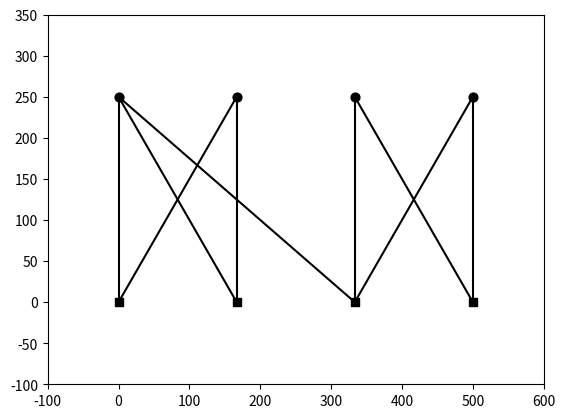
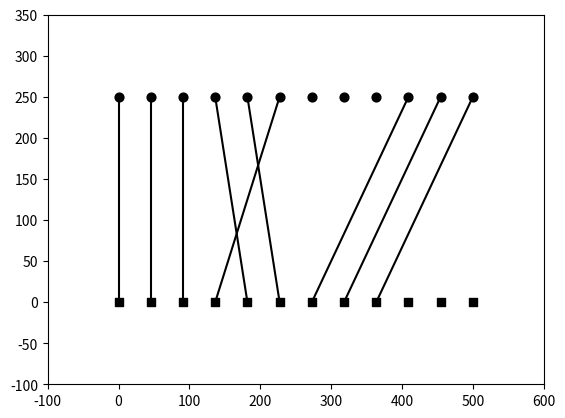

Generate these figures, in order, with matplotlib:
import matplotlib.pyplot as plt 
import numpy as np

class QC_tanner_graph:
    """
    Sparse implementation of a tanner graph with protograph dimensions m x n 
    and a scaling factor N
    
    Check nodes are stored in self.nodes[0:n_cn] and variable nodes are stored
    in self.nodes[n_cn:n_nodes], but external methods should not care about this
    and variable nodes should be indexed from 0,...,n_vn-1
    """

    def __init__(self, m, n, N):
        """Creates a graph with m*N check nodes, n*N variable nodes and no edges"""
        self.n_nodes = (m+n)*N
        self.n_cn = m*N
        self.n_vn = n*N 
        self.N = N  

        self.nodes = [set() for i in range(self.n_nodes)]

    def __repr__(self):
        return f"{self.n_cn} CNs, {self.n_vn} VNs, {sum([len(node) for node in self.nodes])//2} edges"

    def add_edges(self, edges):
        """Add edges defined as pairs of check nodes and variable nodes to the graph"""
        for i, j in edges:
            assert 0 <= i < self.n_cn, "Check node index out of bounds."
            assert 0 <= j < self.n_vn, "Variable node index out of bounds."
            j = j + self.n_cn
            self.nodes[i].add(j) 
            self.nodes[j].add(i)

    def remove_edges(self, edges):
        """Remove edges defined as pairs of check nodes and variable nodes from the graph"""
        for i, j in edges:
            assert 0 <= i < self.n_cn, "Check node index out of bounds."
            assert 0 <= j < self.n_vn, "Variable node index out of bounds."
            j = j + self.n_cn
            self.nodes[i].remove(j) 
            self.nodes[j].remove(i)       

    def get_adjecent(self, node):
        """Returns all adjecent nodes of node index node"""
        return self.nodes[node]

    def get_adjecent_cn(self, cn):
        """Returns adjecent nodes of check node index cn"""
        assert 0 <= cn < self.n_cn, "Check node index out of bounds."
        return self.get_adjecent(cn)

    def get_adjecent_vn(self, vn):
        """Returns adjecent nodes of variable node index vn"""
        assert 0 <= vn < self.n_vn, "Variable node index out of bounds."
        return self.get_adjecent(vn + self.cn)

    def has_edge(self, edge):
        """Returns true if the graph contains the edge (ci, vi)"""
        assert 0 <= edge[0] < self.n_cn, f"Edge non existent, check node index {edge[0]} out of bounds."
        assert 0 <= edge[1] < self.n_nodes, f"Edge non existens ariable node index {edge[1]} out of bounds."
        return edge[1] + self.n_cn in self.nodes[edge[0]]

    def get_check_degrees(self) -> list:
        """Returns the degree of all checknodes of the graph"""
        return [len(self.nodes[i]) for i in range(self.n_cn)]

    def get_H(self):
        """Generates a dense representation of the graph"""
        H = np.zeros((self.n_cn, self.n_vn))
        
        for i, nodes in enumerate(self.nodes[0:self.n_cn]):
            for j in nodes:
                H[i,j-self.n_cn] = 1

        return H
    
    def add_cyclical_edge_set(self, cn_index, vn_index):
        """Adds a cyclical edge set pi(ci, vi, N) to the graph"""
        assert 0 <= cn_index < self.n_cn, "Check node index out of bounds."
        assert 0 <= vn_index < self.n_vn, "Variable node index out of bounds."
        t = np.arange(self.N)
        check_nodes = np.floor(cn_index/self.N) * self.N + np.mod(cn_index + t, self.N)
        variable_nodes = np.floor((vn_index)/self.N) * self.N + np.mod(vn_index + t, self.N)
      
        self.add_edges(np.stack((check_nodes.astype(int), variable_nodes.astype(int)), axis=-1))

    def remove_cyclical_edge_set(self, cn_index, vn_index):
        """Removes a cyclical edge set pi(ci, vi, N) from the graph"""
        assert 0 <= cn_index < self.n_cn, "Check node index out of bounds."
        assert 0 <= vn_index < self.n_vn, "Variable node index out of bounds."
        t = np.arange(self.N)
        check_nodes = np.floor(cn_index/self.N) * self.N + np.mod(cn_index + t, self.N)
        variable_nodes = np.floor(vn_index/self.N) * self.N + np.mod(vn_index + t, self.N)
      
        self.remove_edges(np.stack((check_nodes.astype(int), variable_nodes.astype(int)), axis=-1))

    def plot(self):
        
        width = 500
        height = 250
        border = 100
        vn_coords = np.stack((np.linspace(0, width, self.n_vn), np.full(self.n_vn, height)))
        cn_coords = np.stack((np.linspace(0, width, self.n_cn), np.full(self.n_cn, 0)))
        
        #Init figure
        plt.figure()
        plt.xlim(-border, width+border)
        plt.ylim(-border, height + border)
        
        #Plot nodes
        plt.scatter(vn_coords[0,:],vn_coords[1,:], s = 40, c = "black", marker = "o")
        plt.scatter(cn_coords[0,:],cn_coords[1,:], s = 40, c = "black", marker = "s")
        
        #Plot edges
        for cn, vns in enumerate(self.nodes[:self.n_cn]):
            for vn in vns:
                vn_x = vn_coords[0,vn-self.n_cn]
                vn_y = vn_coords[1,vn-self.n_cn]
                cn_x = cn_coords[0, cn]    
                cn_y = cn_coords[1, cn]    
                plt.plot([vn_x, cn_x], [vn_y, cn_y], c = "black")

        plt.show()

def shortest_path(G, vn_index, cn_index = None):
    """Shortest path length from start to stop"""
    if not cn_index is None:
        assert 0 <= cn_index < G.n_cn, "Check node index out of bounds."
    assert 0 <= vn_index < G.n_vn, "Variable node index out of bounds."

    start_index = vn_index + G.n_cn
    Q = [start_index]
    explored = {start_index : []}
    
    while Q:
        adjecent_nodes = []

        for node in Q:
            for adjecent_node in G.get_adjecent(node):
                if not adjecent_node in explored:
                    explored[adjecent_node] = explored[node] + [adjecent_node]
                    adjecent_nodes.append(adjecent_node)
                else:
                    overlap = [n1==n2 for n1, n2 in zip(explored[adjecent_node], explored[node])]
                    if not any(overlap) and len(explored[node]) > 1 :
                        if cn_index == explored[adjecent_node][0] or cn_index == explored[node][0] or cn_index is None:
                            return len(explored[node]) + len(explored[adjecent_node]) + 1
    
        Q = adjecent_nodes

    return np.inf

def local_girth_vn(G, vn_index):
    """Minimum cycle length passing through vn"""
    return shortest_path(G, vn_index)

def local_girth_cn(G, cn_index, vn_index):
    """Minimum cycle length passing through the edge (cn, vn) assuming edge between them is known to exist"""
    result = shortest_path(G, vn_index, cn_index)
    
    return result 

def run_tests():
    m = 4
    n = 4
    N = 1
    G = QC_tanner_graph(m, n, N)
    a = [0, 0, 0, 1, 1, 2, 2, 3, 3]
    b = [0, 1, 2, 0, 1, 2, 3, 2, 3]
    G.add_edges(zip(b,a))

    print("Minimal cycle from vn1 = ", local_girth_vn(G, 0))
    print("Minimal cycle through cn3, vn1 = ",local_girth_cn(G, 2, 0))
    G.plot()

    G = QC_tanner_graph(m, n, 3)
    G.add_cyclical_edge_set(0, 0)
    G.add_cyclical_edge_set(3, 5)
    G.add_cyclical_edge_set(6, 9)

    G.plot()

if __name__ == "__main__":
    run_tests()
